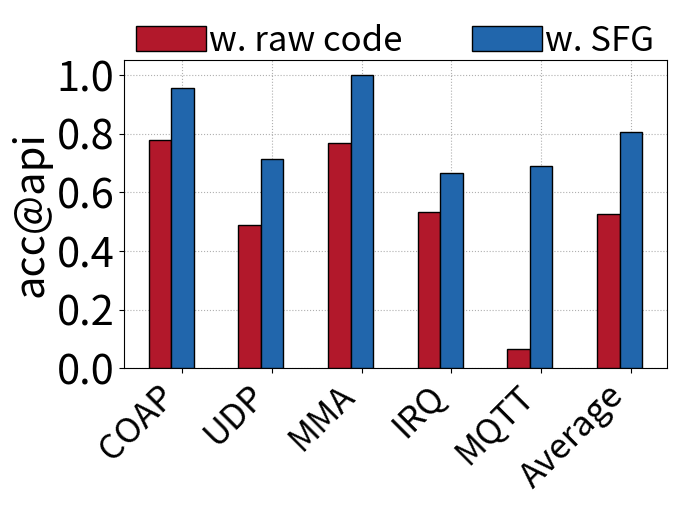

Here is the Python script that generated this plot:
import numpy as np
import matplotlib.pyplot as plt
from matplotlib.pyplot import MultipleLocator

datasets = [
"COAP",
"UDP",
"MMA",
"IRQ",
"MQTT",
"Average"
]

w = [
    3,
    3,
    2,
    2,
    6
]

w_raw =[
"232232222233232",
"122121212111221",
"212211222201122",
"112111111111111",
"100000000050000"
]

w_raw_rate = []  
i = 0
for s in w_raw:
    sum_of_digits = sum(int(char) for char in s)
    max_digit = w[i]
    i += 1
    if max_digit == 0:
        result = 0
    else:
        result = sum_of_digits / (max_digit * len(s))
    
    w_raw_rate.append(result)
w_raw_rate.append(sum(w_raw_rate)/len(w_raw_rate)) 

w_SFG =[
"333333332323333",
"32311333311213",
"222222222222222",
"201202201222022",
"666606660161660"
]

i = 0
w_SFG_rate = []  
for s in w_SFG:
    sum_of_digits = sum(int(char) for char in s)
    max_digit = w[i]
    i += 1
    
    if max_digit == 0:
        result = 0
    else:
        result = sum_of_digits / (max_digit * len(s))
    
    w_SFG_rate.append(result)
w_SFG_rate.append(sum(w_SFG_rate)/len(w_SFG_rate)) 



color = ["#B2182B", "#2166AC", "#92C5DE", "#F4A582"] 
xticks = np.arange(len(datasets))
width = 0.25

plt.rcParams['pdf.fonttype'] = 42 
fig, ax = plt.subplots(figsize=(7, 4), dpi=1000)
ax.grid(axis="both", linestyle='dotted', zorder=0)

ax.bar(xticks - 1* width, w_raw_rate, width=width, label="w. raw code", color=color[0], alpha=1, zorder=15, linewidth=1, edgecolor='black')
ax.bar(xticks - 0 *width, w_SFG_rate, width=width, label="w. SFG", color=color[1], alpha=1, zorder=15, linewidth=1, edgecolor='black')

for i in range(len(datasets)):
    for j, rate in enumerate([w_raw_rate[i], w_SFG_rate[i]]):
        if rate == 0:
            ax.text(
                xticks[i] + (j - 2) * width, 0, 'X', 
                color=color[0], 
                fontsize=12,  
                fontweight='bold',  
                ha='center', 
                va='bottom', 
                zorder=20
            )


ax.set_ylabel("acc@api", fontsize=30)
plt.legend(loc='upper center', ncol=2, fontsize=25, bbox_to_anchor=(0.5, 1.22), frameon=False, handletextpad=0.1)
ax.set_ylim([0, 1.05])
ax.yaxis.set_major_locator(MultipleLocator(0.2)) 
ax.yaxis.set_tick_params(labelsize=30)
ax.set_xticks(xticks, datasets, rotation=45, fontsize=25, ha='right')

# ax.set_xticks([])
# plt.tick_params(labelsize=35)

plt.show()
plt.savefig("api_sfg.pdf", bbox_inches='tight')
plt.close()
